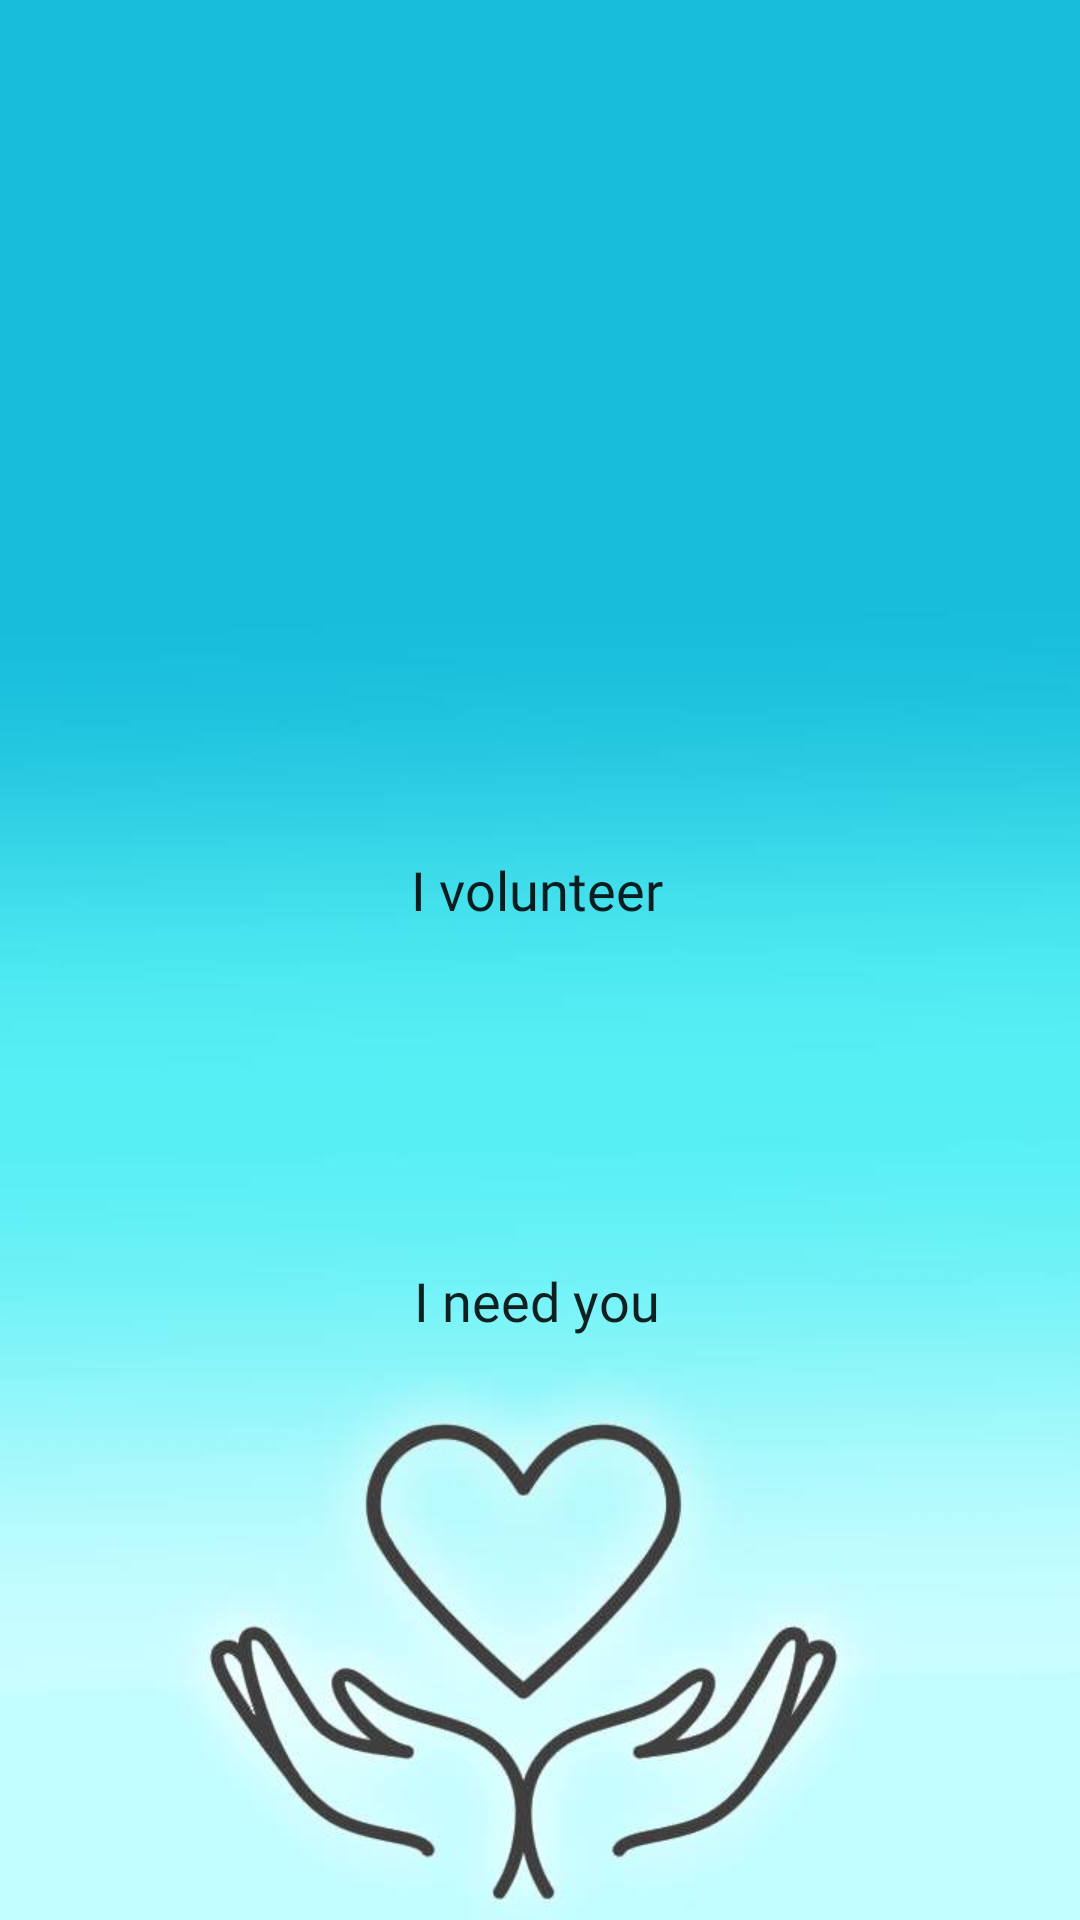

Android layout source for this screen:
<!-- AndroidManifest.xml: application theme AppTheme -->
<!-- res/layout/fragment_second.xml -->
<?xml version="1.0" encoding="utf-8"?>
<androidx.constraintlayout.widget.ConstraintLayout xmlns:android="http://schemas.android.com/apk/res/android"
    xmlns:app="http://schemas.android.com/apk/res-auto"
    xmlns:tools="http://schemas.android.com/tools"
    android:layout_width="match_parent"
    android:layout_height="match_parent"
    tools:context=".SecondFragment">

    <TextView
        android:id="@+id/textview_second"
        android:layout_width="wrap_content"
        android:layout_height="wrap_content"
        app:layout_constraintEnd_toEndOf="parent"
        app:layout_constraintStart_toStartOf="parent"
        app:layout_constraintTop_toTopOf="parent" />

    <LinearLayout
        android:layout_width="413dp"
        android:layout_height="730dp"
        android:layout_marginEnd="3dp"
        android:gravity="center_horizontal|center_vertical"
        android:orientation="vertical"
        app:layout_constraintEnd_toEndOf="parent"
        app:layout_constraintStart_toStartOf="parent"
        app:layout_constraintTop_toTopOf="parent">

        <LinearLayout
            android:layout_width="match_parent"
            android:layout_height="65dp"
            android:gravity="center_horizontal|center_vertical"
            android:orientation="vertical">

            <Button
                android:id="@+id/i_volunteer_btn"
                android:layout_width="250dp"
                android:layout_height="match_parent"
                android:background="@drawable/btn_rounded"
                android:fontFamily="@font/avss"
                android:gravity="center_horizontal|center_vertical"
                android:text="I volunteer"
                android:textAllCaps="false"
                android:textSize="18sp" />
        </LinearLayout>

        <LinearLayout
            android:layout_width="match_parent"
            android:layout_height="72dp"
            android:orientation="vertical"></LinearLayout>

        <LinearLayout
            android:layout_width="match_parent"
            android:layout_height="65dp"
            android:gravity="center_horizontal|center_vertical"
            android:orientation="vertical">

            <Button
                android:id="@+id/i_need_help_btn"
                android:layout_width="252dp"
                android:layout_height="65dp"
                android:background="@drawable/btn_rounded"
                android:fontFamily="@font/avss"
                android:text="I need you"
                android:textAllCaps="false"
                android:textSize="18sp" />
        </LinearLayout>

    </LinearLayout>

</androidx.constraintlayout.widget.ConstraintLayout>
<!-- resources referenced by this layout -->
<resources>
  <style name="AppTheme" parent="Theme.AppCompat.Light.DarkActionBar">
          
          <item name="colorPrimary">@color/colorPrimary</item>
          <item name="colorPrimaryDark">@color/colorPrimaryDark</item>
          <item name="colorAccent">@color/colorAccent</item>
          <item name="android:windowBackground">@drawable/background__2___10_</item>
      </style>
  <color name="colorPrimary">#169cb4</color>
  <color name="colorPrimaryDark">#117688</color>
  <color name="colorAccent">#117688</color>
  <!-- drawable background__2___10_: jpg bitmap (drawable, 22508 bytes) -->
</resources>
